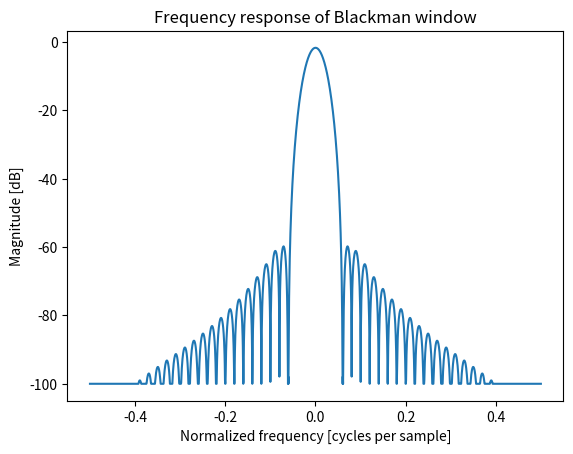

This figure's Python source:
# https://docs.scipy.org/doc/numpy/reference/generated/numpy.blackman.html#numpy.blackman

from numpy.fft import fft, fftshift
import numpy as np
import matplotlib.pyplot as plt

window = np.blackman(51)
##plt.plot(window)
##
##plt.title("Blackman window")
##
##plt.ylabel("Amplitude")
##
##plt.xlabel("Sample")
##
##plt.show()
##plt.figure()
##
A = fft(window, 2048) / 25.5
mag = np.abs(fftshift(A))
freq = np.linspace(-0.5, 0.5, len(A))
response = 20 * np.log10(mag)
response = np.clip(response, -100, 100)
plt.plot(freq, response)
plt.title("Frequency response of Blackman window")
plt.ylabel("Magnitude [dB]")
plt.xlabel("Normalized frequency [cycles per sample]")
plt.axis('tight')
plt.show()
